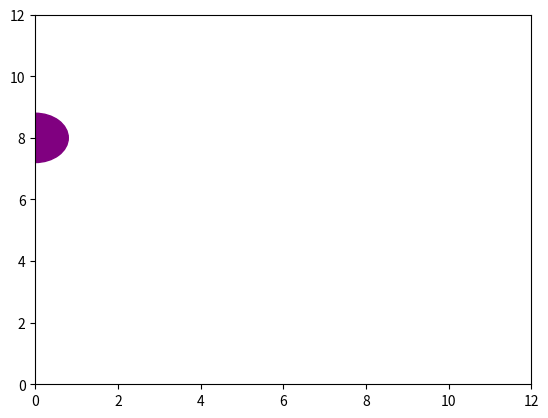

The matplotlib source for this figure:
import matplotlib.pyplot as plt
import matplotlib.animation as animation

# Create figure and axis
fig, ax = plt.subplots()
ax.set_xlim(0, 12)
ax.set_ylim(0, 12)
# Create circle
circle = plt.Circle((0, 8), 0.8, color = 'purple')
ax.add_patch(circle)
# Animation function
def update(frame):
    circle.center = (frame, 6)  # Move circle horizontally
    return circle,
# Create animation
ani = animation.FuncAnimation(
    fig,
    update,
    frames=range(0, 11),
    interval=200
)
plt.show()
